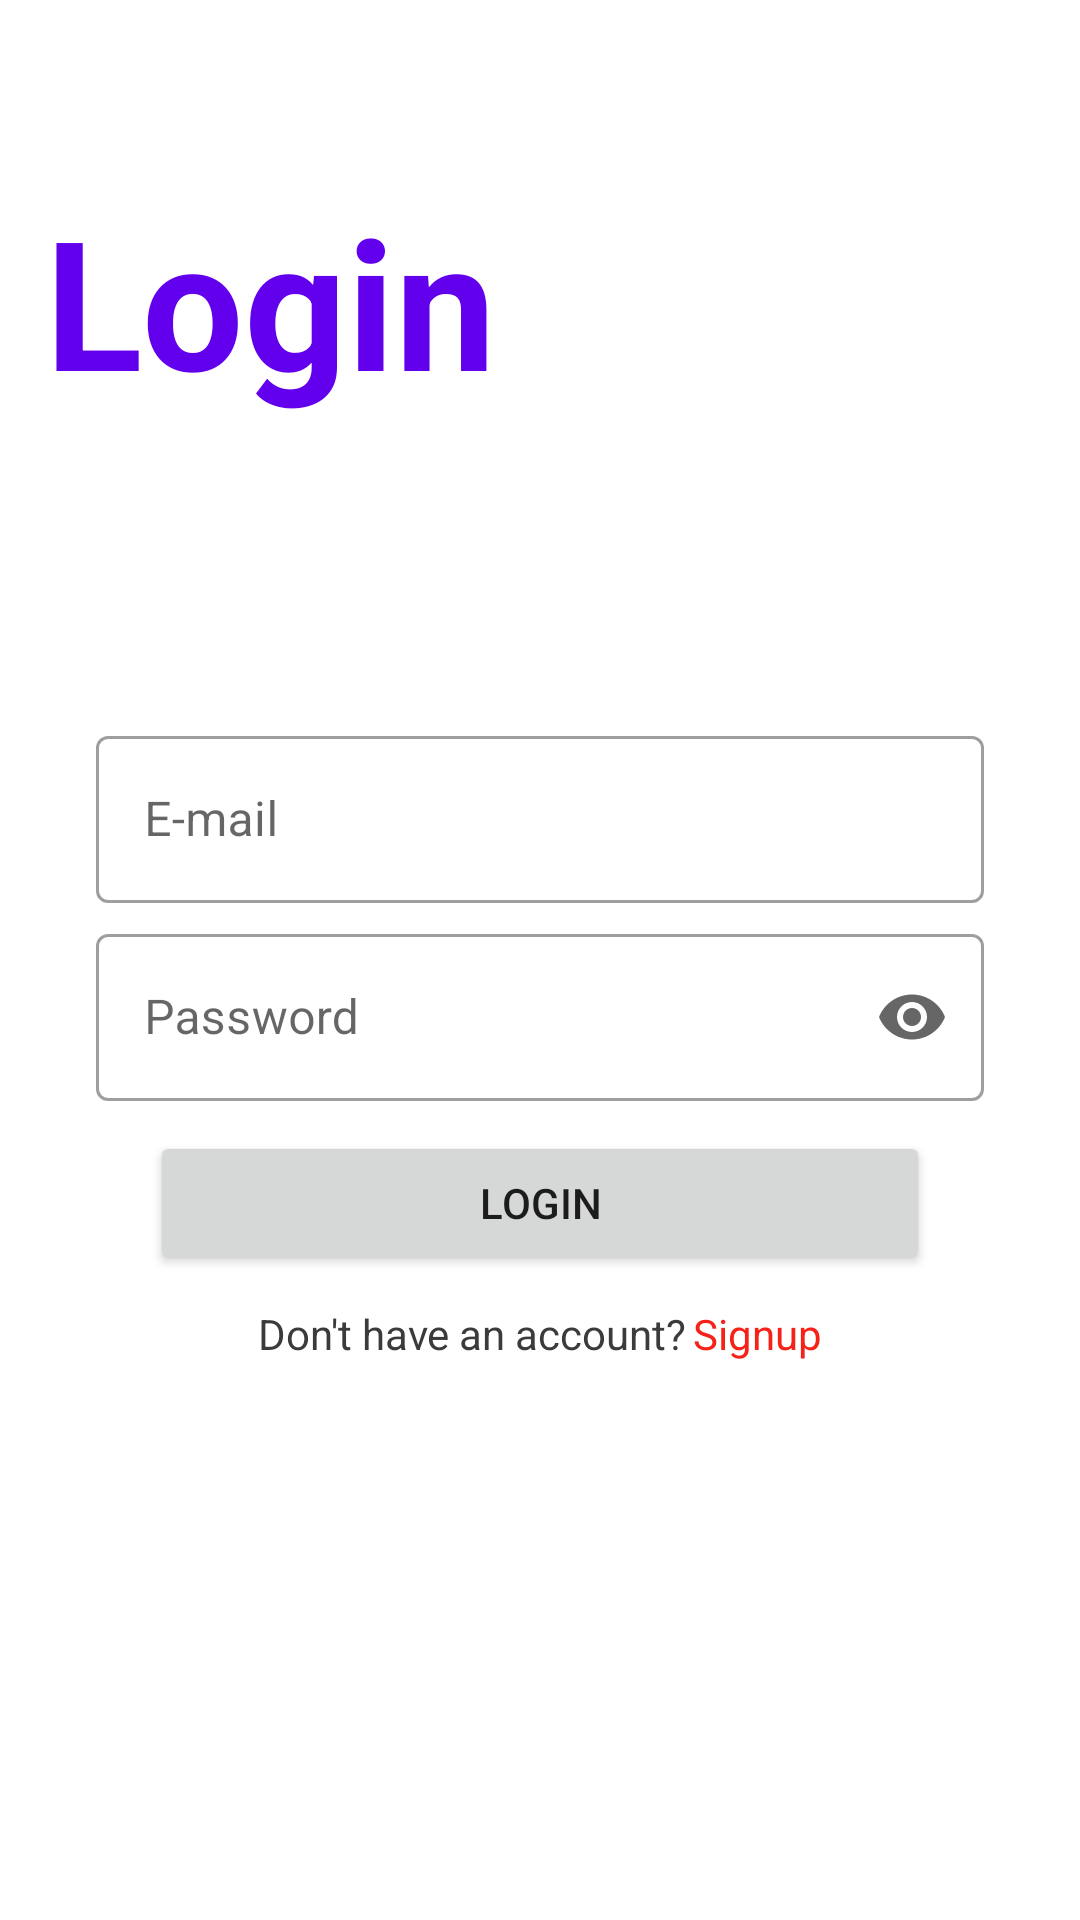

Layout XML and referenced resources for this Android screen:
<!-- AndroidManifest.xml: application theme Theme.TestMain -->
<!-- res/layout/activity_login.xml -->
<?xml version="1.0" encoding="utf-8"?>
<RelativeLayout
    xmlns:android="http://schemas.android.com/apk/res/android"
    xmlns:app="http://schemas.android.com/apk/res-auto"
    xmlns:tools="http://schemas.android.com/tools"
    android:layout_width="match_parent"
    android:layout_height="match_parent"
    tools:context=".Login">

    <TextView
        android:id="@+id/login_txt"
        android:layout_width="match_parent"
        android:layout_height="wrap_content"
        android:text="Login"
        android:textSize="60sp"
        android:layout_marginLeft="15dp"
        android:textStyle="bold"
        android:layout_marginTop="60dp"
        android:textColor="@color/design_default_color_primary"
        />

    <com.google.android.material.textfield.TextInputLayout
        android:id="@+id/login_email"
        android:layout_width="match_parent"
        android:layout_height="wrap_content"
        android:layout_marginTop="100dp"
        android:layout_marginStart="32dp"
        android:layout_marginEnd="32dp"
        android:layout_below="@+id/login_txt"
        android:hint="E-mail"
        app:startIconDrawable="@drawable/email_icon"
        style="@style/Widget.MaterialComponents.TextInputLayout.OutlinedBox">
        <com.google.android.material.textfield.TextInputEditText
            android:id="@+id/login_txtemail"
            android:layout_width="match_parent"
            android:layout_height="wrap_content"
            android:inputType="textEmailAddress"/>
    </com.google.android.material.textfield.TextInputLayout>

    <com.google.android.material.textfield.TextInputLayout
        android:id="@+id/login_password"
        android:layout_width="match_parent"
        android:layout_height="wrap_content"
        android:layout_marginStart="32dp"
        android:layout_marginTop="5dp"
        app:startIconDrawable="@drawable/password_icon"
        android:layout_marginEnd="32dp"
        android:layout_below="@+id/login_email"
        android:hint="Password"
        app:endIconMode="password_toggle"
        style="@style/Widget.MaterialComponents.TextInputLayout.OutlinedBox">
        <com.google.android.material.textfield.TextInputEditText
            android:id="@+id/login_txtpassword"
            android:layout_width="match_parent"
            android:layout_height="wrap_content"
            android:inputType="textPassword"/>
    </com.google.android.material.textfield.TextInputLayout>

    <Button
        android:id="@+id/btn_login"
        android:layout_below="@+id/login_password"
        android:layout_width="match_parent"
        android:layout_height="wrap_content"
        android:layout_marginStart="50dp"
        android:layout_marginEnd="50dp"
        android:layout_marginTop="10dp"
        android:text="Login"/>

    <LinearLayout
        android:layout_below="@+id/btn_login"
        android:layout_width="match_parent"
        android:layout_height="wrap_content"
        android:gravity="center"
        android:layout_marginTop="10dp">
        <TextView
            android:layout_width="wrap_content"
            android:layout_height="wrap_content"
            android:text="Don't have an account?"
            android:textColor="#3A3B3C"/>
        <TextView
            android:id="@+id/tv_signup"
            android:layout_width="wrap_content"
            android:layout_height="wrap_content"
            android:textColor="#F62217"
            android:layout_marginLeft="2dp"
            android:text="Signup"/>

    </LinearLayout>
</RelativeLayout>
<!-- resources referenced by this layout -->
<resources>
  <style name="Theme.TestMain" parent="Theme.MaterialComponents.DayNight.NoActionBar">
          
          <item name="colorPrimary">@color/purple_500</item>
          <item name="colorPrimaryVariant">@color/purple_700</item>
          <item name="colorOnPrimary">@color/white</item>
          
          <item name="colorSecondary">@color/teal_200</item>
          <item name="colorSecondaryVariant">@color/teal_700</item>
          <item name="colorOnSecondary">@color/black</item>
          
          <item name="android:statusBarColor" tools:targetApi="l">?attr/colorPrimaryVariant</item>
          
      </style>
  <!-- not gathered from this repository: default colours our renderer supplied (Android Studio template values) -->
  <color name="purple_500">#FF6200EE</color>
  <color name="purple_700">#FF3700B3</color>
  <color name="teal_200">#FF03DAC5</color>
  <color name="teal_700">#FF018786</color>
  <color name="black">#FF000000</color>
  <color name="white">#FFFFFFFF</color>
</resources>
